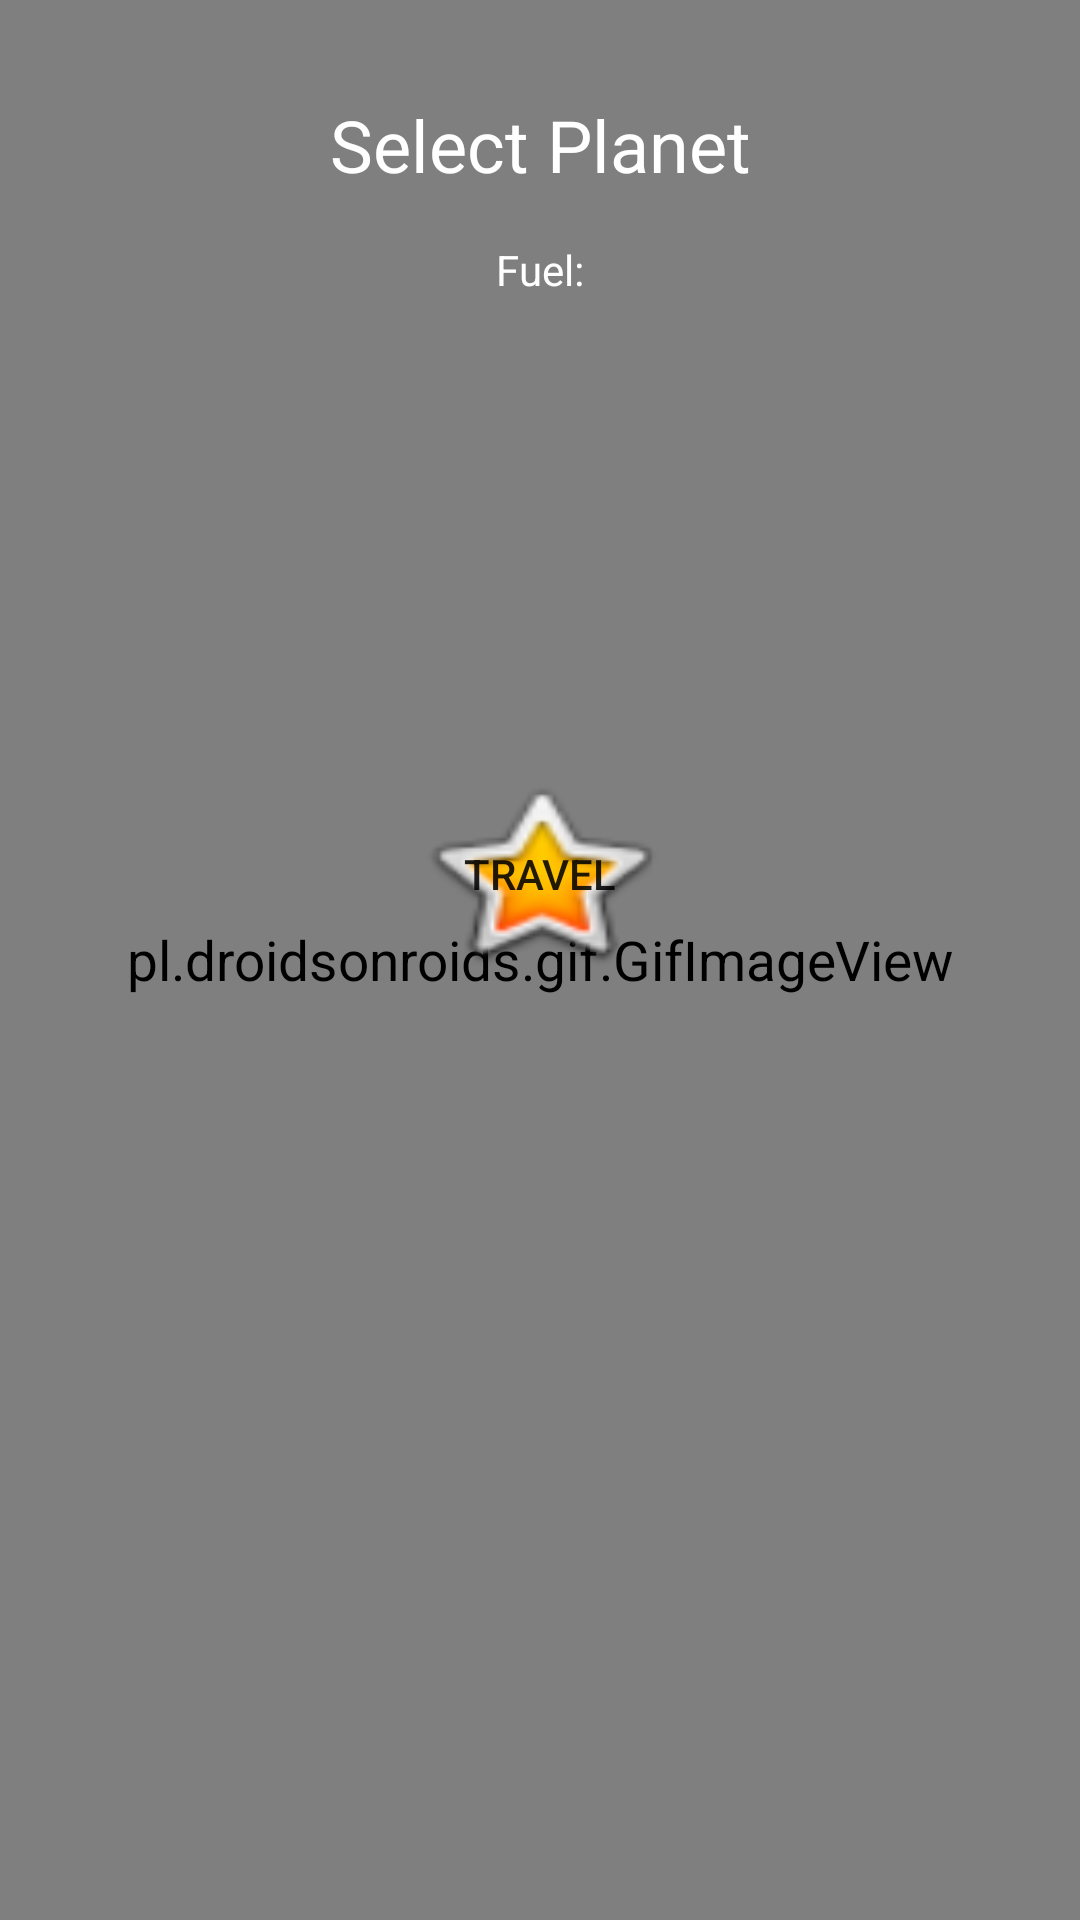

Produce the Android XML layout that renders to this screen, including the resource entries it uses.
<!-- AndroidManifest.xml: application theme AppTheme -->
<!-- res/layout/travel_selector.xml -->
<?xml version="1.0" encoding="utf-8"?>
<android.support.constraint.ConstraintLayout
    xmlns:android="http://schemas.android.com/apk/res/android"
    xmlns:app="http://schemas.android.com/apk/res-auto"
    xmlns:tools="http://schemas.android.com/tools"
    android:layout_width="match_parent"
    android:layout_height="match_parent"
    app:layout_constraintRight_toRightOf="parent"
    tools:context=".views.Travel">




    <pl.droidsonroids.gif.GifImageView
        android:layout_width="match_parent"
        android:layout_height="match_parent"
        android:cropToPadding="false"
        android:duplicateParentState="false"
        android:scaleX="1.3"
        android:scaleY="1.3"
        android:src="@drawable/ball"
        app:layout_constraintBottom_toBottomOf="parent"
        tools:layout_editor_absoluteX="0dp" />





    <TextView
        android:id="@+id/select_planet_text"
        android:layout_width="wrap_content"
        android:layout_height="wrap_content"
        android:layout_marginStart="8dp"
        android:layout_marginTop="32dp"
        android:layout_marginEnd="8dp"
        android:text="Select Planet"
        android:textColor="@color/my_spinner_text_color"
        android:textSize="24sp"
        app:layout_constraintEnd_toEndOf="parent"
        app:layout_constraintStart_toStartOf="parent"
        app:layout_constraintTop_toTopOf="parent" />

    <Spinner
        android:id="@+id/planet_spinner"
        android:layout_width="wrap_content"
        android:layout_height="wrap_content"
        android:layout_marginStart="8dp"
        android:layout_marginTop="64dp"
        android:layout_marginEnd="8dp"

        android:background="@android:color/holo_purple"
        android:dropDownWidth="wrap_content"
        android:maxHeight="13dp"
        android:visibility="visible"
        app:layout_constraintEnd_toEndOf="parent"
        app:layout_constraintStart_toStartOf="parent"
        app:layout_constraintTop_toBottomOf="@+id/select_planet_text" />

    <Button
        android:id="@+id/button_travel"
        android:layout_width="wrap_content"
        android:layout_height="70dp"
        android:layout_marginStart="8dp"
        android:layout_marginTop="128dp"
        android:layout_marginEnd="8dp"
        android:background="@android:drawable/btn_star_big_on"
        android:text="Travel"
        app:layout_constraintEnd_toEndOf="parent"
        app:layout_constraintStart_toStartOf="parent"
        app:layout_constraintTop_toBottomOf="@+id/planet_spinner" />

    <TextView
        android:id="@+id/fuel"
        android:layout_width="wrap_content"
        android:layout_height="wrap_content"
        android:layout_marginStart="8dp"
        android:layout_marginTop="16dp"
        android:layout_marginEnd="8dp"
        android:text="Fuel:"
        android:textColor="@color/my_spinner_text_color"
        app:layout_constraintEnd_toEndOf="parent"
        app:layout_constraintStart_toStartOf="parent"
        app:layout_constraintTop_toBottomOf="@+id/select_planet_text" />

</android.support.constraint.ConstraintLayout>
<!-- resources referenced by this layout -->
<resources>
  <color name="my_spinner_text_color">#FFFFFF</color>
  <!-- drawable ball: gif bitmap (drawable, 676108 bytes) -->
  <style name="AppTheme" parent="Theme.AppCompat.Light.DarkActionBar">
          
          <item name="colorPrimary">@color/colorPrimary</item>
          <item name="colorPrimaryDark">@color/colorPrimaryDark</item>
          <item name="colorAccent">@color/colorAccent</item>
  
      </style>
  <color name="colorPrimary">#008577</color>
  <color name="colorPrimaryDark">#00574B</color>
  <color name="colorAccent">#37FF00</color>
</resources>
